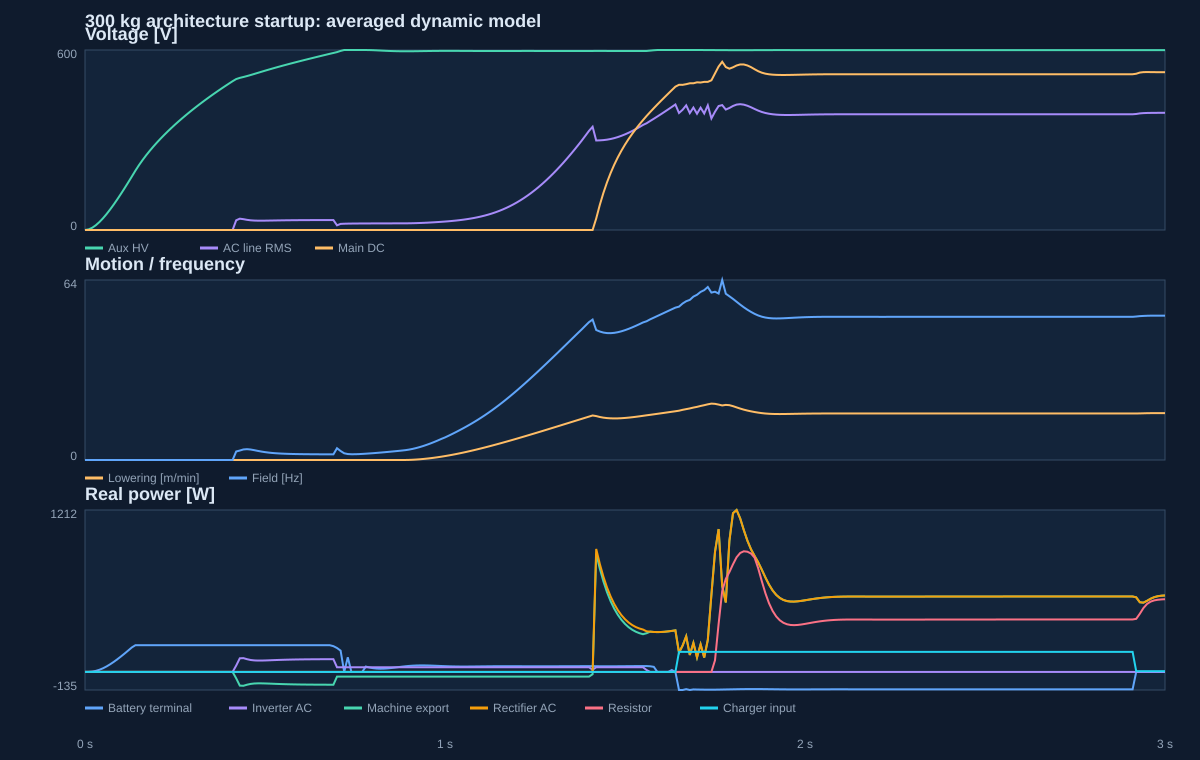

The file beside this chart, header and first rows:
time, startup_status, main_dc_connection, brake_command, brake_physical_state, velocity, rpm, bus_frequency, line_voltage, aux_voltage, dc_voltage, flux_magnitude, battery_voltage, battery_current, battery_power, boost_input_power, boost_power, inverter_dc_power, inverter_real_power, inverter_reactive_supply, inverter_current, electrical_export, rectifier_power, dc_input_power
0.0, AUXILIARY LINK CHARGING, ISOLATED, APPLY, APPLIED, 0.0, 0.0, 0, 0.0, 0.0, 0.0, 0.0, 24.0, 0.0, 0.0, 0.0, 0.0, 0.0, 0.0, 0.0, 0.0, -0.0, 0.0, 0.0
0.01, AUXILIARY LINK CHARGING, ISOLATED, APPLY, APPLIED, 0.0, 0.0, 0, 0.0, 1.993, 0.0, 0.0, 24, 0.0168, 0.4031, 0.4031, 0.3628, 0.0, 0.0, 0.0, 0.0, -0.0, 0.0, 0.0
0.02, AUXILIARY LINK CHARGING, ISOLATED, APPLY, APPLIED, 0.0, 0.0, 0, 0.0, 7.481, 0.0, 0.0, 23.99, 0.1144, 2.746, 2.746, 2.471, 0.0, 0.0, 0.0, 0.0, -0.0, 0.0, 0.0
0.03, AUXILIARY LINK CHARGING, ISOLATED, APPLY, APPLIED, 0.0, 0.0, 0, 0.0, 15.83, 0.0, 0.0, 23.98, 0.3313, 7.946, 7.946, 7.151, 0.0, 0.0, 0.0, 0.0, -0.0, 0.0, 0.0
0.04, AUXILIARY LINK CHARGING, ISOLATED, APPLY, APPLIED, 0.0, 0.0, 0, 0.0, 26.52, 0.0, 0.0, 23.97, 0.6777, 16.24, 16.24, 14.62, 0.0, 0.0, 0.0, 0.0, -0.0, 0.0, 0.0
0.05, AUXILIARY LINK CHARGING, ISOLATED, APPLY, APPLIED, 0.0, 0.0, 0, 0.0, 39.14, 0.0, 0.0, 23.94, 1.149, 27.5, 27.5, 24.75, 0.0, 0.0, 0.0, 0.0, -0.0, 0.0, 0.0
0.06, AUXILIARY LINK CHARGING, ISOLATED, APPLY, APPLIED, 0.0, 0.0, 0, 0.0, 53.32, 0.0, 0.0, 23.91, 1.732, 41.42, 41.42, 37.28, 0.0, 0.0, 0.0, 0.0, -0.0, 0.0, 0.0
0.07, AUXILIARY LINK CHARGING, ISOLATED, APPLY, APPLIED, 0.0, 0.0, 0, 0.0, 68.79, 0.0, 0.0, 23.88, 2.412, 57.6, 57.6, 51.84, 0.0, 0.0, 0.0, 0.0, -0.0, 0.0, 0.0
0.08, AUXILIARY LINK CHARGING, ISOLATED, APPLY, APPLIED, 0.0, 0.0, 0, 0.0, 85.31, 0.0, 0.0, 23.84, 3.174, 75.67, 75.67, 68.1, 0.0, 0.0, 0.0, 0.0, -0.0, 0.0, 0.0
0.09, AUXILIARY LINK CHARGING, ISOLATED, APPLY, APPLIED, 0.0, 0.0, 0, 0.0, 102.7, 0.0, 0.0, 23.8, 4.003, 95.26, 95.26, 85.73, 0.0, 0.0, 0.0, 0.0, -0.0, 0.0, 0.0
0.1, AUXILIARY LINK CHARGING, ISOLATED, APPLY, APPLIED, 0.0, 0.0, 0, 0.0, 120.8, 0.0, 0.0, 23.76, 4.885, 116.1, 116.1, 104.5, 0.0, 0.0, 0.0, 0.0, -0.0, 0.0, 0.0
0.11, AUXILIARY LINK CHARGING, ISOLATED, APPLY, APPLIED, 0.0, 0.0, 0, 0.0, 139.4, 0.0, 0.0, 23.71, 5.812, 137.8, 137.8, 124, 0.0, 0.0, 0.0, 0.0, -0.0, 0.0, 0.0
0.12, AUXILIARY LINK CHARGING, ISOLATED, APPLY, APPLIED, 0.0, 0.0, 0, 0.0, 158.6, 0.0, 0.0, 23.66, 6.772, 160.2, 160.2, 144.2, 0.0, 0.0, 0.0, 0.0, -0.0, 0.0, 0.0
0.13, AUXILIARY LINK CHARGING, ISOLATED, APPLY, APPLIED, 0.0, 0.0, 0, 0.0, 178.1, 0.0, 0.0, 23.61, 7.76, 183.2, 183.2, 164.9, 0.0, 0.0, 0.0, 0.0, -0.0, 0.0, 0.0
0.14, AUXILIARY LINK CHARGING, ISOLATED, APPLY, APPLIED, 0.0, 0.0, 0, 0.0, 197.9, 0.0, 0.0, 23.58, 8.483, 200.0, 200.0, 180.0, 0.0, 0.0, 0.0, 0.0, -0.0, 0.0, 0.0
0.15, AUXILIARY LINK CHARGING, ISOLATED, APPLY, APPLIED, 0.0, 0.0, 0, 0.0, 216.4, 0.0, 0.0, 23.58, 8.483, 200.0, 200.0, 180.0, 0.0, 0.0, 0.0, 0.0, -0.0, 0.0, 0.0
0.16, AUXILIARY LINK CHARGING, ISOLATED, APPLY, APPLIED, 0.0, 0.0, 0, 0.0, 233.4, 0.0, 0.0, 23.58, 8.483, 200.0, 200.0, 180.0, 0.0, 0.0, 0.0, 0.0, -0.0, 0.0, 0.0
0.17, AUXILIARY LINK CHARGING, ISOLATED, APPLY, APPLIED, 0.0, 0.0, 0, 0.0, 249.3, 0.0, 0.0, 23.58, 8.483, 200.0, 200.0, 180.0, 0.0, 0.0, 0.0, 0.0, -0.0, 0.0, 0.0
0.18, AUXILIARY LINK CHARGING, ISOLATED, APPLY, APPLIED, 0.0, 0.0, 0, 0.0, 264.2, 0.0, 0.0, 23.58, 8.483, 200.0, 200.0, 180.0, 0.0, 0.0, 0.0, 0.0, -0.0, 0.0, 0.0
0.19, AUXILIARY LINK CHARGING, ISOLATED, APPLY, APPLIED, 0.0, 0.0, 0, 0.0, 278.3, 0.0, 0.0, 23.58, 8.483, 200.0, 200.0, 180.0, 0.0, 0.0, 0.0, 0.0, -0.0, 0.0, 0.0
0.2, AUXILIARY LINK CHARGING, ISOLATED, APPLY, APPLIED, 0.0, 0.0, 0, 0.0, 291.8, 0.0, 0.0, 23.58, 8.483, 200.0, 200.0, 180.0, 0.0, 0.0, 0.0, 0.0, -0.0, 0.0, 0.0
0.21, AUXILIARY LINK CHARGING, ISOLATED, APPLY, APPLIED, 0.0, 0.0, 0, 0.0, 304.6, 0.0, 0.0, 23.58, 8.483, 200.0, 200.0, 180.0, 0.0, 0.0, 0.0, 0.0, -0.0, 0.0, 0.0
0.22, AUXILIARY LINK CHARGING, ISOLATED, APPLY, APPLIED, 0.0, 0.0, 0, 0.0, 316.9, 0.0, 0.0, 23.58, 8.483, 200.0, 200.0, 180.0, 0.0, 0.0, 0.0, 0.0, -0.0, 0.0, 0.0
0.23, AUXILIARY LINK CHARGING, ISOLATED, APPLY, APPLIED, 0.0, 0.0, 0, 0.0, 328.8, 0.0, 0.0, 23.58, 8.483, 200.0, 200.0, 180.0, 0.0, 0.0, 0.0, 0.0, -0.0, 0.0, 0.0
0.24, AUXILIARY LINK CHARGING, ISOLATED, APPLY, APPLIED, 0.0, 0.0, 0, 0.0, 340.2, 0.0, 0.0, 23.58, 8.483, 200.0, 200.0, 180.0, 0.0, 0.0, 0.0, 0.0, -0.0, 0.0, 0.0
0.25, AUXILIARY LINK CHARGING, ISOLATED, APPLY, APPLIED, 0.0, 0.0, 0, 0.0, 351.3, 0.0, 0.0, 23.58, 8.483, 200.0, 200.0, 180.0, 0.0, 0.0, 0.0, 0.0, -0.0, 0.0, 0.0
0.26, AUXILIARY LINK CHARGING, ISOLATED, APPLY, APPLIED, 0.0, 0.0, 0, 0.0, 362.1, 0.0, 0.0, 23.58, 8.483, 200.0, 200.0, 180.0, 0.0, 0.0, 0.0, 0.0, -0.0, 0.0, 0.0
0.27, AUXILIARY LINK CHARGING, ISOLATED, APPLY, APPLIED, 0.0, 0.0, 0, 0.0, 372.5, 0.0, 0.0, 23.58, 8.483, 200.0, 200.0, 180.0, 0.0, 0.0, 0.0, 0.0, -0.0, 0.0, 0.0
0.28, AUXILIARY LINK CHARGING, ISOLATED, APPLY, APPLIED, 0.0, 0.0, 0, 0.0, 382.6, 0.0, 0.0, 23.58, 8.483, 200.0, 200.0, 180.0, 0.0, 0.0, 0.0, 0.0, -0.0, 0.0, 0.0
0.29, AUXILIARY LINK CHARGING, ISOLATED, APPLY, APPLIED, 0.0, 0.0, 0, 0.0, 392.5, 0.0, 0.0, 23.58, 8.483, 200.0, 200.0, 180.0, 0.0, 0.0, 0.0, 0.0, -0.0, 0.0, 0.0
0.3, AUXILIARY LINK CHARGING, ISOLATED, APPLY, APPLIED, 0.0, 0.0, 0, 0.0, 402.2, 0.0, 0.0, 23.58, 8.483, 200.0, 200.0, 180.0, 0.0, 0.0, 0.0, 0.0, -0.0, 0.0, 0.0
0.31, AUXILIARY LINK CHARGING, ISOLATED, APPLY, APPLIED, 0.0, 0.0, 0, 0.0, 411.6, 0.0, 0.0, 23.58, 8.483, 200.0, 200.0, 180.0, 0.0, 0.0, 0.0, 0.0, -0.0, 0.0, 0.0
0.32, AUXILIARY LINK CHARGING, ISOLATED, APPLY, APPLIED, 0.0, 0.0, 0, 0.0, 420.8, 0.0, 0.0, 23.58, 8.483, 200.0, 200.0, 180.0, 0.0, 0.0, 0.0, 0.0, -0.0, 0.0, 0.0
0.33, AUXILIARY LINK CHARGING, ISOLATED, APPLY, APPLIED, 0.0, 0.0, 0, 0.0, 429.8, 0.0, 0.0, 23.58, 8.483, 200.0, 200.0, 180.0, 0.0, 0.0, 0.0, 0.0, -0.0, 0.0, 0.0
0.34, AUXILIARY LINK CHARGING, ISOLATED, APPLY, APPLIED, 0.0, 0.0, 0, 0.0, 438.6, 0.0, 0.0, 23.58, 8.483, 200.0, 200.0, 180.0, 0.0, 0.0, 0.0, 0.0, -0.0, 0.0, 0.0
0.35, AUXILIARY LINK CHARGING, ISOLATED, APPLY, APPLIED, 0.0, 0.0, 0, 0.0, 447.2, 0.0, 0.0, 23.58, 8.483, 200.0, 200.0, 180.0, 0.0, 0.0, 0.0, 0.0, -0.0, 0.0, 0.0
0.36, AUXILIARY LINK CHARGING, ISOLATED, APPLY, APPLIED, 0.0, 0.0, 0, 0.0, 455.7, 0.0, 0.0, 23.58, 8.483, 200.0, 200.0, 180.0, 0.0, 0.0, 0.0, 0.0, -0.0, 0.0, 0.0
0.37, AUXILIARY LINK CHARGING, ISOLATED, APPLY, APPLIED, 0.0, 0.0, 0, 0.0, 464.1, 0.0, 0.0, 23.58, 8.483, 200.0, 200.0, 180.0, 0.0, 0.0, 0.0, 0.0, -0.0, 0.0, 0.0
0.38, AUXILIARY LINK CHARGING, ISOLATED, APPLY, APPLIED, 0.0, 0.0, 0, 0.0, 472.2, 0.0, 0.0, 23.58, 8.483, 200.0, 200.0, 180.0, 0.0, 0.0, 0.0, 0.0, -0.0, 0.0, 0.0
0.39, AUXILIARY LINK CHARGING, ISOLATED, APPLY, APPLIED, 0.0, 0.0, 0, 0.0, 480.3, 0.0, 0.0, 23.58, 8.483, 200.0, 200.0, 180.0, 0.0, 0.0, 0.0, 0.0, -0.0, 0.0, 0.0
0.4, AUXILIARY LINK CHARGING, ISOLATED, APPLY, APPLIED, 0.0, 0.0, 0, 0.0, 488.2, 0.0, 0.0, 23.58, 8.483, 200.0, 200.0, 180.0, 0.0, 0.0, 0.0, 0.0, -0.0, 0.0, 0.0
0.41, AUXILIARY LINK CHARGING, ISOLATED, APPLY, APPLIED, 0.0, 0.0, 0, 0.0, 496, 0.0, 0.0, 23.58, 8.483, 200.0, 200.0, 180.0, 0.0, 0.0, 0.0, 0.0, -0.0, 0.0, 0.0
0.42, MAGNETIZING, ISOLATED, APPLY, APPLIED, 0.0, 0.0, 3.029, 32.38, 503.1, 0.0, 0.04752, 23.58, 8.483, 200.0, 200.0, 180.0, 51.39, 47.84, 1.5, 0.8535, -47.84, 0.0, 0.0
0.43, MAGNETIZING, ISOLATED, APPLY, APPLIED, 0.0, 0.0, 3.366, 37.75, 507.1, 0.0, 0.1887, 23.58, 8.483, 200.0, 200.0, 180.0, 107, 102.2, 6.911, 1.566, -102.2, 0.0, 0.0
0.44, MAGNETIZING, ISOLATED, APPLY, APPLIED, 0.0, 0.0, 3.749, 36.11, 510, 0.0, 0.3238, 23.58, 8.483, 200.0, 200.0, 180.0, 108.5, 103.4, 10.17, 1.661, -103.4, 0.0, 0.0
0.45, MAGNETIZING, ISOLATED, APPLY, APPLIED, 0.0, 0.0, 3.852, 33.88, 513.2, 0.0, 0.4385, 23.58, 8.483, 200.0, 200.0, 180.0, 100.5, 95.53, 12.5, 1.642, -95.53, 0.0, 0.0
0.46, MAGNETIZING, ISOLATED, APPLY, APPLIED, 0.0, 0.0, 3.731, 32.33, 516.6, 0.0, 0.5327, 23.58, 8.483, 200.0, 200.0, 180.0, 94.52, 89.55, 14.8, 1.621, -89.55, 0.0, 0.0
0.47, MAGNETIZING, ISOLATED, APPLY, APPLIED, 0.0, 0.0, 3.499, 31.48, 520.2, 0.0, 0.6095, 23.58, 8.483, 200.0, 200.0, 180.0, 91.37, 86.41, 17.23, 1.616, -86.41, 0.0, 0.0
0.48, MAGNETIZING, ISOLATED, APPLY, APPLIED, 0.0, 0.0, 3.241, 31.13, 523.8, 0.0, 0.672, 23.58, 8.483, 200.0, 200.0, 180.0, 90.24, 85.26, 19.69, 1.623, -85.26, 0.0, 0.0
0.49, MAGNETIZING, ISOLATED, APPLY, APPLIED, 0.0, 0.0, 3.003, 31.08, 527.4, 0.0, 0.7229, 23.58, 8.483, 200.0, 200.0, 180.0, 90.32, 85.31, 22.07, 1.637, -85.31, 0.0, 0.0
0.5, MAGNETIZING, ISOLATED, APPLY, APPLIED, 0.0, 0.0, 2.801, 31.2, 531, 0.0, 0.7643, 23.58, 8.483, 200.0, 200.0, 180.0, 91.05, 86, 24.28, 1.654, -86, 0.0, 0.0
0.51, MAGNETIZING, ISOLATED, APPLY, APPLIED, 0.0, 0.0, 2.637, 31.39, 534.6, 0.0, 0.7981, 23.58, 8.483, 200.0, 200.0, 180.0, 92.07, 86.98, 26.27, 1.671, -86.98, 0.0, 0.0
0.52, MAGNETIZING, ISOLATED, APPLY, APPLIED, 0.0, 0.0, 2.506, 31.61, 538, 0.0, 0.8256, 23.58, 8.483, 200.0, 200.0, 180.0, 93.19, 88.06, 28.03, 1.688, -88.06, 0.0, 0.0
0.53, MAGNETIZING, ISOLATED, APPLY, APPLIED, 0.0, 0.0, 2.402, 31.83, 541.4, 0.0, 0.8481, 23.58, 8.483, 200.0, 200.0, 180.0, 94.29, 89.12, 29.56, 1.703, -89.12, 0.0, 0.0
0.54, MAGNETIZING, ISOLATED, APPLY, APPLIED, 0.0, 0.0, 2.321, 32.04, 544.8, 0.0, 0.8665, 23.58, 8.483, 200.0, 200.0, 180.0, 95.31, 90.11, 30.87, 1.716, -90.11, 0.0, 0.0
0.55, MAGNETIZING, ISOLATED, APPLY, APPLIED, 0.0, 0.0, 2.256, 32.23, 548, 0.0, 0.8815, 23.58, 8.483, 200, 200, 180, 96.23, 90.99, 31.99, 1.728, -90.99, 0.0, 0.0
0.56, MAGNETIZING, ISOLATED, APPLY, APPLIED, 0.0, 0.0, 2.205, 32.39, 551.3, 0.0, 0.8938, 23.58, 8.483, 200.0, 200.0, 180.0, 97.03, 91.77, 32.93, 1.738, -91.77, 0.0, 0.0
0.57, MAGNETIZING, ISOLATED, APPLY, APPLIED, 0.0, 0.0, 2.165, 32.54, 554.4, 0.0, 0.9038, 23.58, 8.483, 200, 200, 180, 97.73, 92.44, 33.72, 1.746, -92.44, 0.0, 0.0
0.58, MAGNETIZING, ISOLATED, APPLY, APPLIED, 0.0, 0.0, 2.132, 32.66, 557.6, 0.0, 0.912, 23.58, 8.483, 200.0, 200.0, 180.0, 98.32, 93.01, 34.38, 1.753, -93.01, 0.0, 0.0
0.59, MAGNETIZING, ISOLATED, APPLY, APPLIED, 0.0, 0.0, 2.106, 32.76, 560.7, 0.0, 0.9187, 23.58, 8.483, 200.0, 200.0, 180.0, 98.82, 93.5, 34.93, 1.759, -93.5, 0.0, 0.0
... 241 more rows
